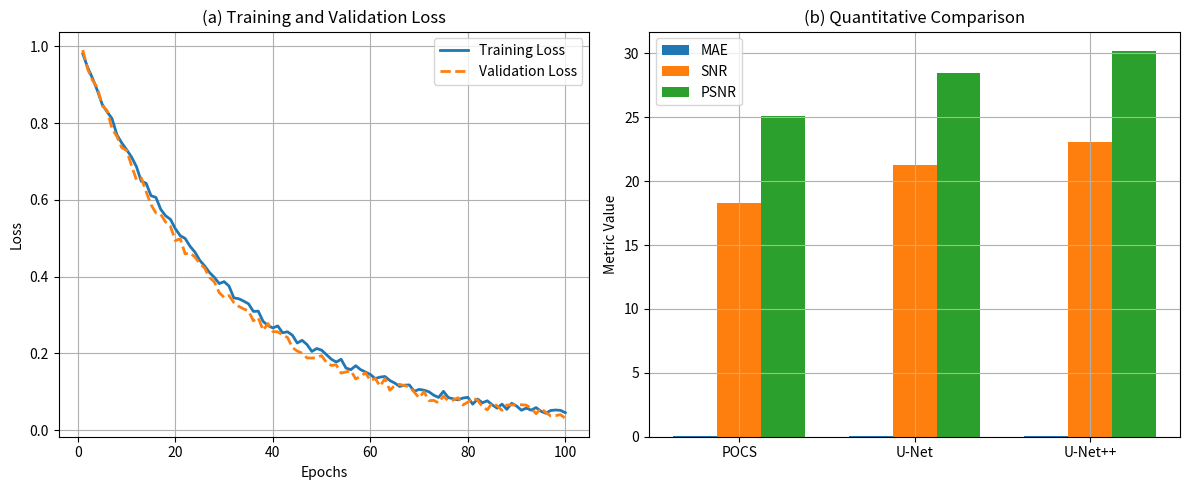

Here is the Python script that generated this plot:
import numpy as np
import matplotlib.pyplot as plt

# -----------------------------
# (a) Generate synthetic loss curves
# -----------------------------
epochs = np.arange(1, 101)

# Smooth decreasing curves
train_loss = np.exp(-epochs / 30) + 0.02 * np.random.rand(100)
val_loss = np.exp(-epochs / 28) + 0.03 * np.random.rand(100)

# -----------------------------
# (b) Quantitative metrics
# -----------------------------
methods = ['POCS', 'U-Net', 'U-Net++']

MAE = [0.045, 0.032, 0.025]
SNR = [18.3, 21.3, 23.1]
PSNR = [25.1, 28.5, 30.2]

x = np.arange(len(methods))
width = 0.25

# -----------------------------
# Create figure
# -----------------------------
fig, axs = plt.subplots(1, 2, figsize=(12, 5))

# -------- (a) Loss curves --------
axs[0].plot(epochs, train_loss, linewidth=2, label='Training Loss')
axs[0].plot(epochs, val_loss, linewidth=2, linestyle='--', label='Validation Loss')

axs[0].set_title('(a) Training and Validation Loss')
axs[0].set_xlabel('Epochs')
axs[0].set_ylabel('Loss')
axs[0].legend()
axs[0].grid(True)

# -------- (b) Metrics comparison --------
axs[1].bar(x - width, MAE, width, label='MAE')
axs[1].bar(x, SNR, width, label='SNR')
axs[1].bar(x + width, PSNR, width, label='PSNR')

axs[1].set_title('(b) Quantitative Comparison')
axs[1].set_xticks(x)
axs[1].set_xticklabels(methods)
axs[1].set_ylabel('Metric Value')
axs[1].legend()
axs[1].grid(True)

# -----------------------------
# Layout & Save
# -----------------------------
plt.tight_layout()
plt.savefig("training_metrics_comparison.png", dpi=300)
plt.show()
